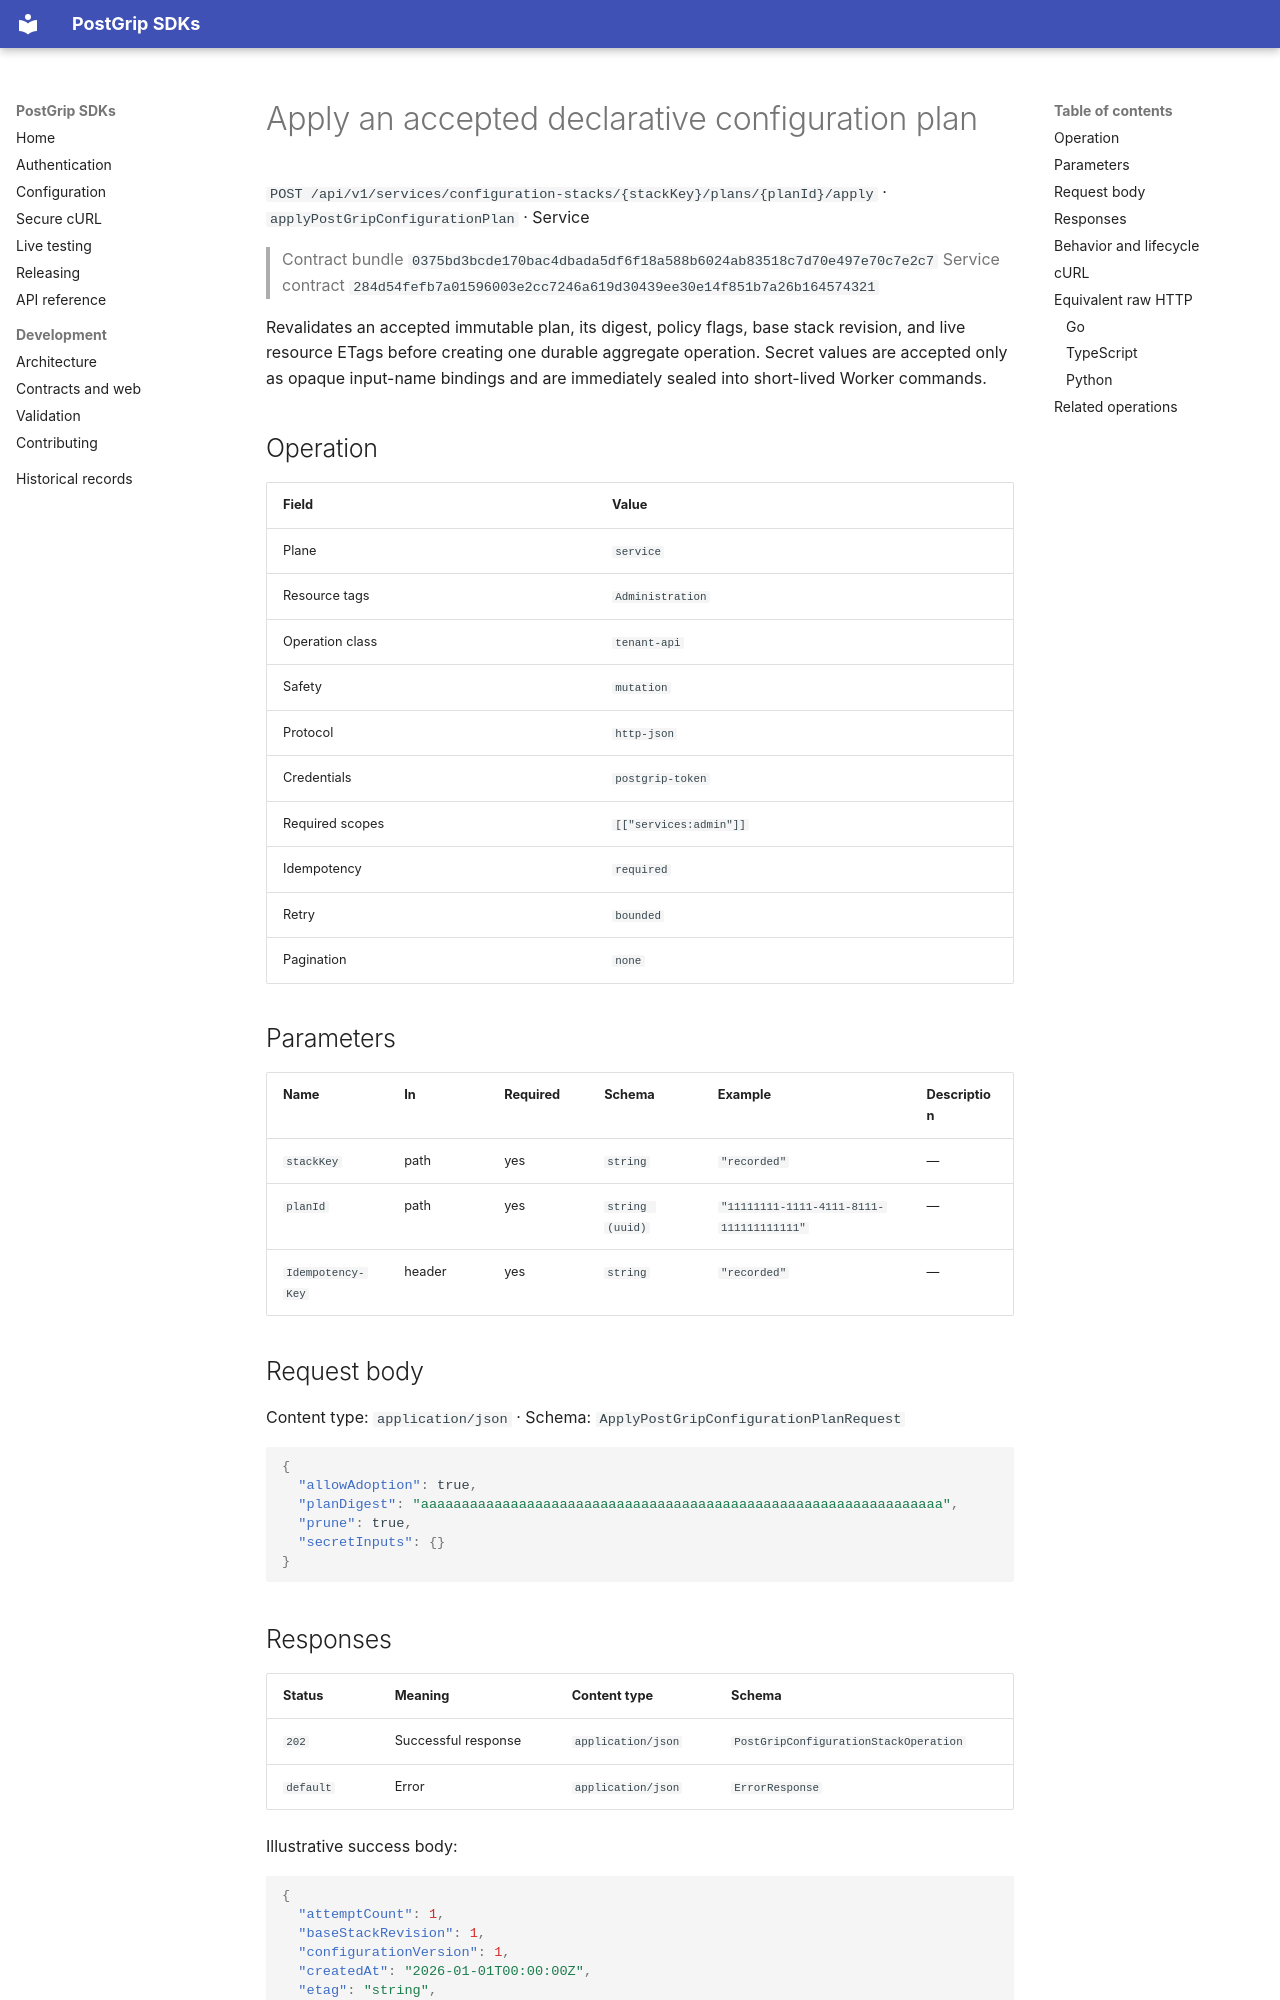

repository: postgrip-io/postgrip-sdk · page: reference/0375bd3bcde170bac4dbada5df6f18a588b6024ab83518c7d70e497e70c7e2c7/service/applyPostGripConfigurationPlan/index.html · generator: mkdocs

# Apply an accepted declarative configuration plan

`POST /api/v1/services/configuration-stacks/{stackKey}/plans/{planId}/apply` · `applyPostGripConfigurationPlan` · Service

> Contract bundle `0375bd3bcde170bac4dbada5df6f18a588b6024ab83518c7d70e497e70c7e2c7`
> Service contract `284d54fefb7a01596003e2cc7246a619d30439ee30e14f851b7a26b164574321`

Revalidates an accepted immutable plan, its digest, policy flags, base stack revision, and live resource ETags before creating one durable aggregate operation. Secret values are accepted only as opaque input-name bindings and are immediately sealed into short-lived Worker commands.

## Operation

| Field | Value |
| --- | --- |
| Plane | `service` |
| Resource tags | `Administration` |
| Operation class | `tenant-api` |
| Safety | `mutation` |
| Protocol | `http-json` |
| Credentials | `postgrip-token` |
| Required scopes | `[["services:admin"]]` |
| Idempotency | `required` |
| Retry | `bounded` |
| Pagination | `none` |

## Parameters

| Name | In | Required | Schema | Example | Description |
| --- | --- | --- | --- | --- | --- |
| `stackKey` | path | yes | `string` | `"recorded"` | — |
| `planId` | path | yes | `string (uuid)` | `"11111111-1111-4111-8111-111111111111"` | — |
| `Idempotency-Key` | header | yes | `string` | `"recorded"` | — |

## Request body

Content type: `application/json` · Schema: `ApplyPostGripConfigurationPlanRequest`

```json
{
  "allowAdoption": true,
  "planDigest": "aaaaaaaaaaaaaaaaaaaaaaaaaaaaaaaaaaaaaaaaaaaaaaaaaaaaaaaaaaaaaaaa",
  "prune": true,
  "secretInputs": {}
}
```

## Responses

| Status | Meaning | Content type | Schema |
| --- | --- | --- | --- |
| `202` | Successful response | `application/json` | `PostGripConfigurationStackOperation` |
| `default` | Error | `application/json` | `ErrorResponse` |

Illustrative success body:

```json
{
  "attemptCount": 1,
  "baseStackRevision": 1,
  "configurationVersion": 1,
  "createdAt": "2026-01-01T00:00:00Z",
  "etag": "string",
  "id": "11111111-1111-4111-8111-111111111111",
  "planDigest": "aaaaaaaaaaaaaaaaaaaaaaaaaaaaaaaaaaaaaaaaaaaaaaaaaaaaaaaaaaaaaaaa",
  "planId": "11111111-1111-4111-8111-111111111111",
  "receipt": {
    "auditRecorded": true,
    "replayed": true,
    "requestId": "string"
  },
  "resources": [
    {
      "etag": "string",
      "path": "string",
      "resourceId": "11111111-1111-4111-8111-111111111111",
      "resourceType": "string"
    }
  ],
  "stackId": "11111111-1111-4111-8111-111111111111",
  "stackKey": "string",
  "state": "pending",
  "summary": {
    "applying": 1,
    "blocked": 1,
    "failed": 1,
    "pending": 1,
    "skipped": 1,
    "succeeded": 1,
    "total": 1
  },
  "updatedAt": "2026-01-01T00:00:00Z"
}
```

Errors use the stable JSON envelope `code`, `message`, `requestId`, and optional `details`.
The `requestId` is safe to include in support and audit workflows; never log the bearer token.
